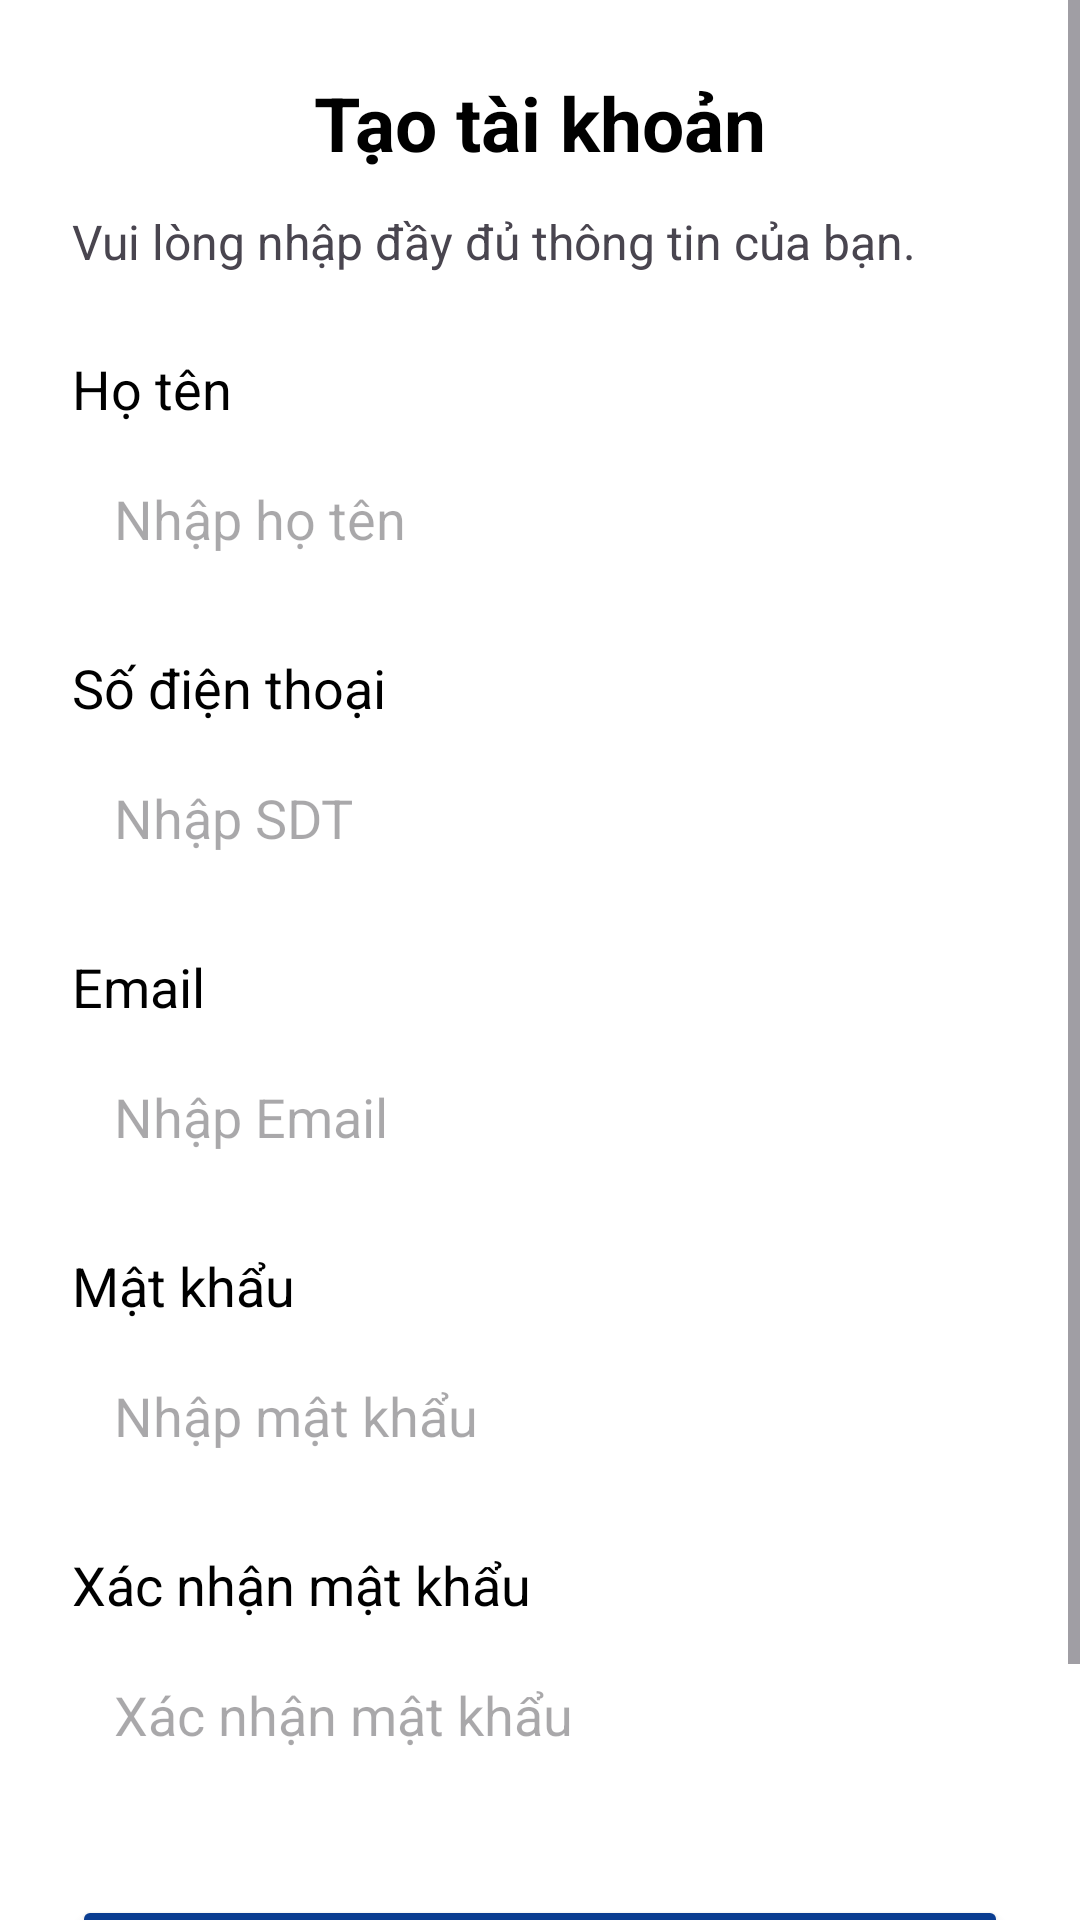

Here is an Android app screen rendered from its layout file. Give the layout XML and the strings, colors and styles it references.
<!-- AndroidManifest.xml: application theme Theme.Fishy -->
<!-- res/layout/activity_register.xml -->
<?xml version="1.0" encoding="utf-8"?>
<ScrollView xmlns:android="http://schemas.android.com/apk/res/android"
    xmlns:tools="http://schemas.android.com/tools"
    android:layout_width="match_parent"
    android:layout_height="match_parent"
    android:fillViewport="true">

    <LinearLayout
        android:layout_width="match_parent"
        android:layout_height="wrap_content"
        android:orientation="vertical"
        android:background="@android:color/white"
        android:padding="24dp">

        <TextView
            android:layout_width="wrap_content"
            android:layout_height="wrap_content"
            android:text="Tạo tài khoản"
            android:textSize="25sp"
            android:textStyle="bold"
            android:layout_marginBottom="12dp"
            android:layout_gravity="center_horizontal"
            android:textColor="@android:color/black" />

        <TextView
            android:layout_width="wrap_content"
            android:layout_height="wrap_content"
            android:text="Vui lòng nhập đầy đủ thông tin của bạn."
            android:textSize="16sp"
            android:layout_marginBottom="16dp" />

        <TextView
            android:layout_width="match_parent"
            android:layout_height="wrap_content"
            android:text="Họ tên"
            android:textColor="#000000"
            android:textSize="18sp"
            android:layout_marginTop="10dp"
            android:layout_marginBottom="5dp"/>

        
        <EditText
            android:id="@+id/edtFullName"
            android:layout_width="match_parent"
            android:layout_height="wrap_content"
            android:hint="Nhập họ tên"
            android:background="@drawable/edittext_border"
            android:padding="14dp"
            android:textColor="#000000"
            android:layout_marginBottom="8dp" />

        <TextView
            android:layout_width="match_parent"
            android:layout_height="wrap_content"
            android:text="Số điện thoại"
            android:textColor="#000000"
            android:textSize="18sp"
            android:layout_marginTop="10dp"
            android:layout_marginBottom="5dp"/>

        
        <EditText
            android:id="@+id/edtPhone"
            android:layout_width="match_parent"
            android:layout_height="wrap_content"
            android:hint="Nhập SDT"
            android:background="@drawable/edittext_border"
            android:padding="14dp"
            android:textColor="#000000"
            android:layout_marginBottom="8dp"
            android:inputType="phone" />

        <TextView
            android:layout_width="match_parent"
            android:layout_height="wrap_content"
            android:text="Email"
            android:textColor="#000000"
            android:textSize="18sp"
            android:layout_marginTop="10dp"
            android:layout_marginBottom="5dp"/>

        
        <EditText
            android:id="@+id/edtEmail"
            android:layout_width="match_parent"
            android:layout_height="wrap_content"
            android:hint="Nhập Email"
            android:background="@drawable/edittext_border"
            android:padding="14dp"
            android:textColor="#000000"
            android:layout_marginBottom="8dp"
            android:inputType="textEmailAddress" />

        <TextView
            android:layout_width="match_parent"
            android:layout_height="wrap_content"
            android:text="Mật khẩu"
            android:textColor="#000000"
            android:textSize="18sp"
            android:layout_marginTop="10dp"
            android:layout_marginBottom="5dp"/>

        
        <EditText
            android:id="@+id/edtPassword"
            android:layout_width="match_parent"
            android:layout_height="wrap_content"
            android:hint="Nhập mật khẩu"
            android:background="@drawable/edittext_border"
            android:padding="14dp"
            android:textColor="#000000"
            android:layout_marginBottom="8dp"
            android:inputType="textPassword" />

        <TextView
            android:layout_width="match_parent"
            android:layout_height="wrap_content"
            android:text="Xác nhận mật khẩu"
            android:textColor="#000000"
            android:textSize="18sp"
            android:layout_marginTop="10dp"
            android:layout_marginBottom="5dp"/>

        
        <EditText
            android:id="@+id/edtConfirmPassword"
            android:layout_width="match_parent"
            android:layout_height="wrap_content"
            android:hint="Xác nhận mật khẩu"
            android:background="@drawable/edittext_border"
            android:padding="14dp"
            android:textColor="#000000"
            android:layout_marginBottom="18dp"
            android:inputType="textPassword" />

        
        <Button
            android:id="@+id/btnRegister"
            android:layout_width="match_parent"
            android:layout_height="wrap_content"
            android:text="Đăng ký"
            android:backgroundTint="#0A3D91"
            android:textColor="#FFFFFF"
            android:padding="12dp"
            android:layout_marginTop="16dp" />

        
        <LinearLayout
            android:layout_width="wrap_content"
            android:layout_height="wrap_content"
            android:orientation="horizontal"
            android:layout_gravity="center"
            android:paddingTop="16dp">

            <TextView
                android:layout_width="wrap_content"
                android:layout_height="wrap_content"
                android:text="Đã có tài khoản? "
                android:textColor="@android:color/black"
                android:textSize="14sp"/>

            <TextView
                android:id="@+id/txtLogin"
                android:layout_width="wrap_content"
                android:layout_height="wrap_content"
                android:clickable="true"
                android:focusable="true"
                android:onClick="openLoginActivity"
                android:text="Đăng nhập"
                android:textColor="#3F6BEF"
                android:textSize="14sp"
                tools:ignore="TouchTargetSizeCheck" />
        </LinearLayout>

    </LinearLayout>

</ScrollView>
<!-- resources referenced by this layout -->
<resources>
  <style name="Theme.Fishy" parent="Base.Theme.Fishy" />
  <style name="Base.Theme.Fishy" parent="Theme.Material3.DayNight.NoActionBar">
          
          
      </style>
</resources>
